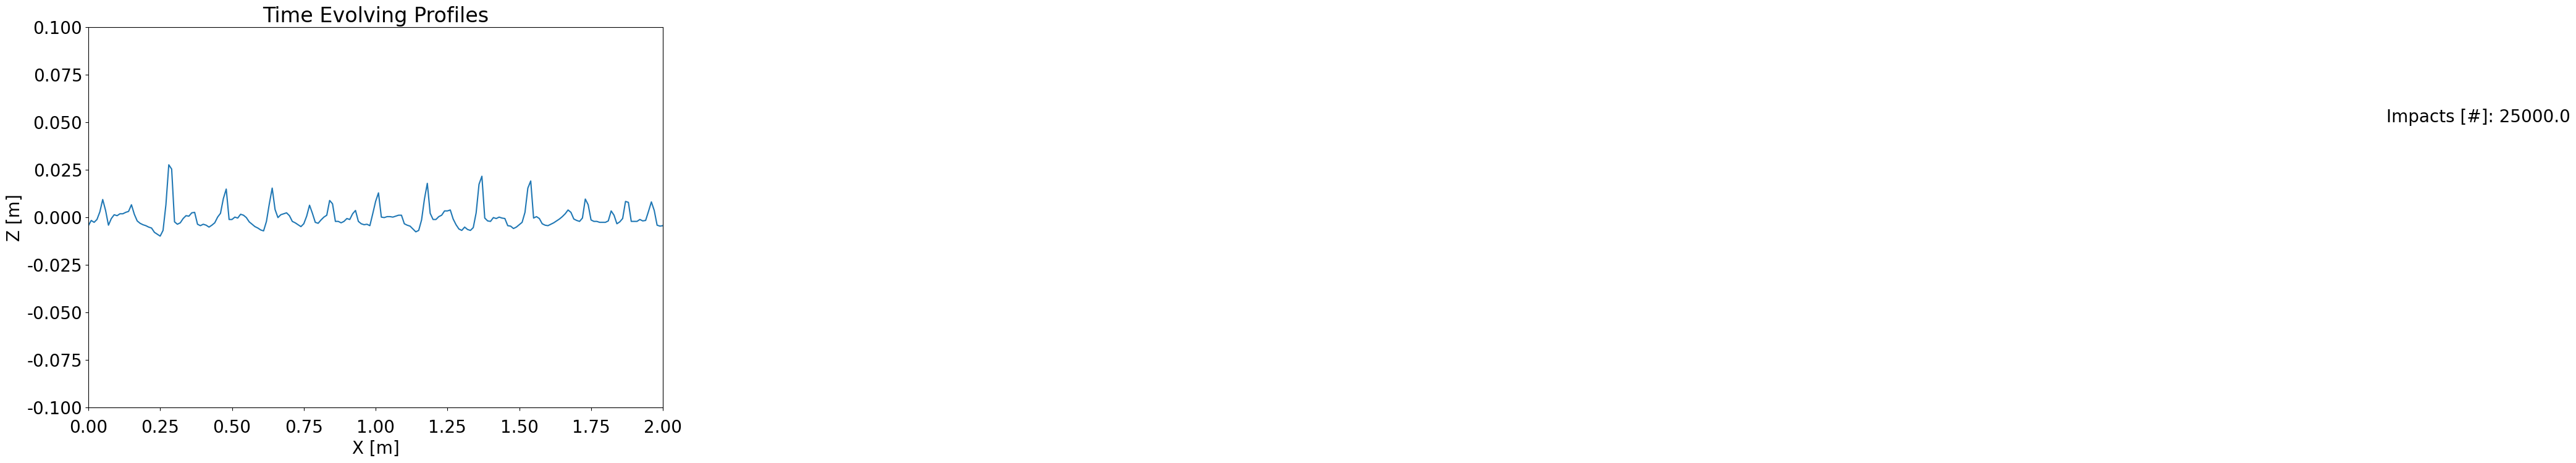
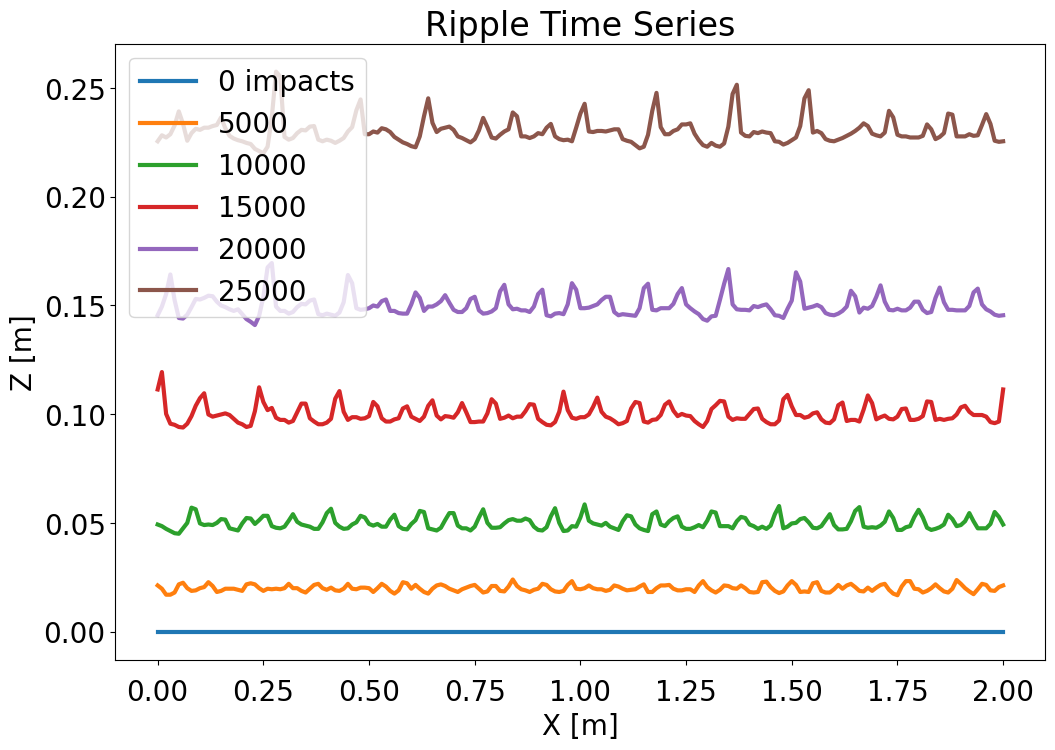

The matplotlib source for these figures, in order:
# -*- coding: utf-8 -*-
"""
Created on Mon Apr  4 19:39:33 2016

[redacted]

Ripple model: 1-D ripples

INPUTS:
-none required, but user can change all parameters.

OUTPUTS:
-animated plot of ripples evolving over time.
-static plot of ripple topography at different points in time.
"""
from __future__ import division
import numpy as np
import matplotlib.pyplot as plt
import matplotlib

matplotlib.rcParams['font.family'] = 'Arial'
matplotlib.rcParams.update({'font.size': 20})
matplotlib.rcParams['xtick.major.pad']='10'

#########################INITIALIZE

#spatial domain
n_bins = 200 
bin_width = .01 #m
grain_size = 0.0005 #m
grains_per_bin = bin_width / grain_size
bins = np.arange(0, (n_bins * bin_width) + bin_width, bin_width) #x domain

z = 0 #initial flat topography
bin_heights = np.zeros((len(bins)))
bin_heights[:] = 0
impact_angle = 0.176 #dimensionless slope (10 degrees)
min_firing_height = impact_angle * min(bins) #m, will hit left edge of model domain
max_firing_height = impact_angle * (max(bins) + bin_width) #m, will hit right edge of model domain
n_ejected = 10 #grains ejected per impact

n_grains_fired = 25000
plot_every = 500 #plot every x grains

#instantiate plotting stuff
ripple_fig = plt.figure(figsize=(12,8)) #instantiate figure
ripples = plt.subplot(111)
plt.xlabel('Distance [m]')
plt.ylabel('Elevation [m]')
plt.ion()
plt.show()
saved_values = np.zeros((6, len(bin_heights)))
saved_values[0, :] = 0

##########################RUN

it = 0
save_it = 0
for i in range(n_grains_fired + 1):
    it += 1
    firing_height = np.random.uniform(min_firing_height, max_firing_height)
    trajectory_in_y = -0.176 * bins + firing_height #array of y values
    try:
        impact_bin = np.where(trajectory_in_y <= bin_heights)[0][0] #impact bin
    except:
        pass
    bin_heights[impact_bin] -= (grain_size * (n_ejected / grains_per_bin))#(n_ejected * grain_size) / bin_width
    landing_bin = impact_bin + 1
    try:
        bin_heights[landing_bin] += (grain_size * ((n_ejected) / grains_per_bin))
    except IndexError:
        bin_heights[0] += (grain_size * ((n_ejected) / grains_per_bin))
    
    bin_heights[0] = bin_heights[-1] #wrap-around boundary condition
    mean_elev = np.average(bin_heights)
    bin_heights -= mean_elev
    if it % plot_every == 0: #plot stuff
        ripples.clear()
        ripples.plot(bins, bin_heights)
        ripples.set_xlim(0, 2)
        ripples.set_ylim(-0.1, 0.1)
        ripples.text(8, 0.05, 'Impacts [#]: %.1f' % it)
        ripples.set_xlabel('X [m]')
        ripples.set_ylabel('Z [m]')
        plt.title('Time Evolving Profiles')
        plt.pause(0.01)
    if it % 5000 == 0: #save data for plot to mimic bob's paper
        save_it += 1
        saved_values[save_it, :] = bin_heights

###############################FINALIZE

final_fig = plt.figure(figsize=(12,8))
profiles = plt.subplot(111) #time series of topographic profiles
profiles.plot(bins,saved_values[0, :], linewidth = 3, label='0 impacts')
profiles.plot(bins,saved_values[1, :] + 0.02, linewidth = 3, label='5000')
profiles.plot(bins,saved_values[2, :] + 0.05, linewidth = 3, label='10000')
profiles.plot(bins,saved_values[3, :] + 0.1, linewidth = 3, label='15000')
profiles.plot(bins,saved_values[4, :] + 0.15, linewidth = 3, label='20000')
profiles.plot(bins,saved_values[5, :] + 0.23, linewidth = 3, label='25000')
plt.legend()
plt.title('Ripple Time Series')
profiles.set_xlabel('X [m]')
profiles.set_ylabel('Z [m]')
plt.show()
        